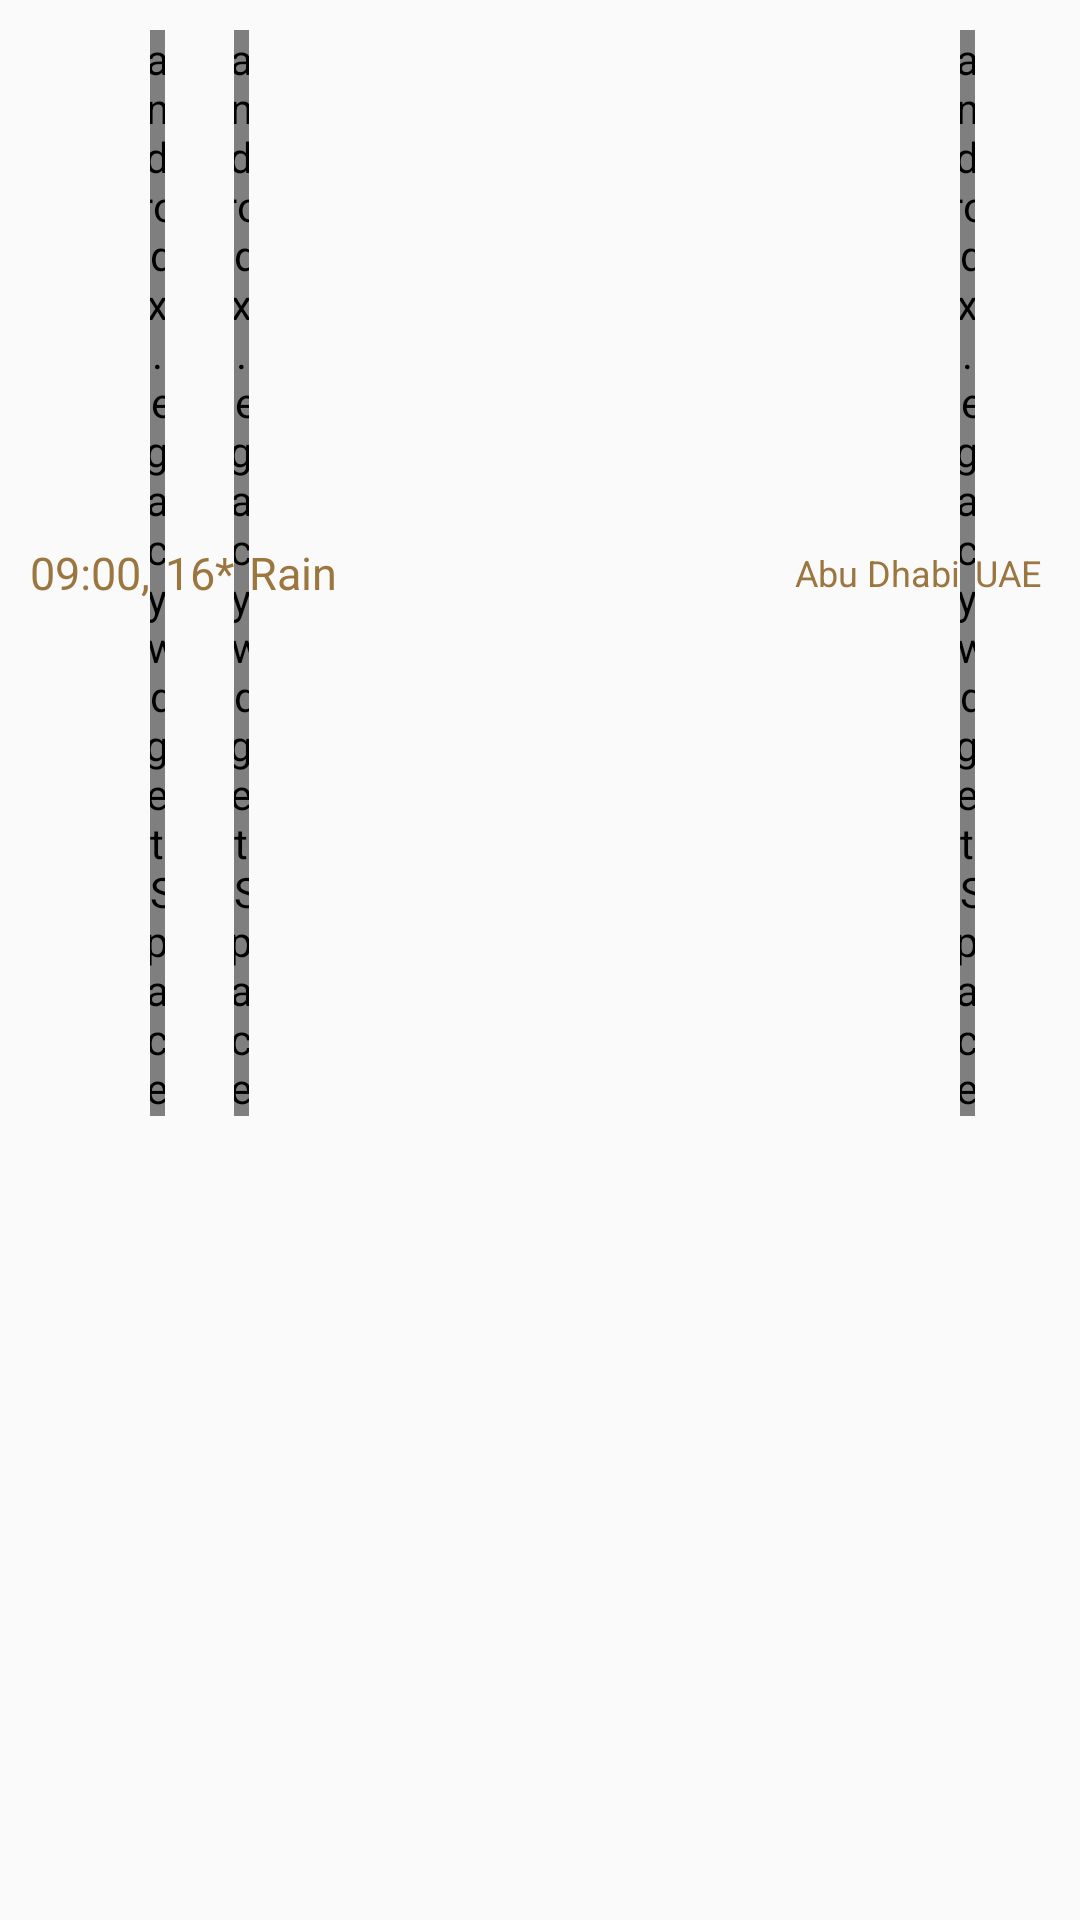

Layout XML and referenced resources for this Android screen:
<!-- AndroidManifest.xml: application theme AppTheme -->
<!-- res/layout/rowitemslistview_weather.xml -->
<RelativeLayout xmlns:android="http://schemas.android.com/apk/res/android"
    android:layout_width="match_parent"
    android:layout_height="wrap_content"
    android:orientation="vertical"
    android:padding="10dp">

    <RelativeLayout
        android:layout_width="wrap_content"
        android:layout_height="wrap_content">

        <LinearLayout
            android:layout_width="wrap_content"
            android:layout_height="wrap_content"
            android:gravity="center">

            <TextView
                android:id="@+id/tv_updatetime"
                android:layout_width="wrap_content"
                android:layout_height="wrap_content"
                android:text="09:00,"
                android:textColor="@color/colorbrown"
                android:textSize="15sp" />

            <androidx.legacy.widget.Space
                android:layout_width="5dp"
                android:layout_height="wrap_content" />

            <TextView
                android:id="@+id/tv_updatedegree"
                android:layout_width="wrap_content"
                android:layout_height="wrap_content"
                android:text="16*"
                android:textColor="@color/colorbrown"
                android:textSize="15sp" />

            <androidx.legacy.widget.Space
                android:layout_width="5dp"
                android:layout_height="wrap_content" />

            <TextView
                android:id="@+id/tv_updateweather"
                android:layout_width="wrap_content"
                android:layout_height="wrap_content"

                android:text="Rain"
                android:textColor="@color/colorbrown"
                android:textSize="15sp" />
        </LinearLayout>
    </RelativeLayout>

    <RelativeLayout
        android:layout_width="wrap_content"
        android:layout_height="wrap_content"
        android:layout_alignParentRight="true"
        android:gravity="right">

        <LinearLayout
            android:layout_width="wrap_content"
            android:layout_height="wrap_content"
            android:gravity="center">

            <TextView
                android:id="@+id/tv_cityname"
                android:layout_width="wrap_content"
                android:layout_height="wrap_content"
                android:text="Abu Dhabi"
                android:textColor="@color/colorbrown"
                android:textSize="12sp" />

            <androidx.legacy.widget.Space
                android:layout_width="5dp"
                android:layout_height="wrap_content" />

            <TextView
                android:id="@+id/tv_countryname"
                android:layout_width="wrap_content"
                android:layout_height="wrap_content"
                android:text="UAE "
                android:textColor="@color/colorbrown"
                android:textSize="12sp" />

        </LinearLayout>

    </RelativeLayout>


</RelativeLayout>
<!-- resources referenced by this layout -->
<resources>
  <color name="colorbrown">#9C763F</color>
  <style name="AppTheme" parent="Theme.AppCompat.DayNight.DarkActionBar">
          
          <item name="colorPrimary">@color/colorPrimary</item>
          <item name="colorPrimaryDark">@color/colorPrimaryDark</item>
          <item name="colorAccent">@color/colorAccent</item>
          <item name="windowActionBar">false</item>
          <item name="windowNoTitle">true</item>
          <item name="android:windowFullscreen">false</item>
          
      </style>
  <color name="colorPrimary">#3F51B5</color>
  <color name="colorPrimaryDark">#9C763F</color>
  <color name="colorAccent">#FF4081</color>
</resources>
